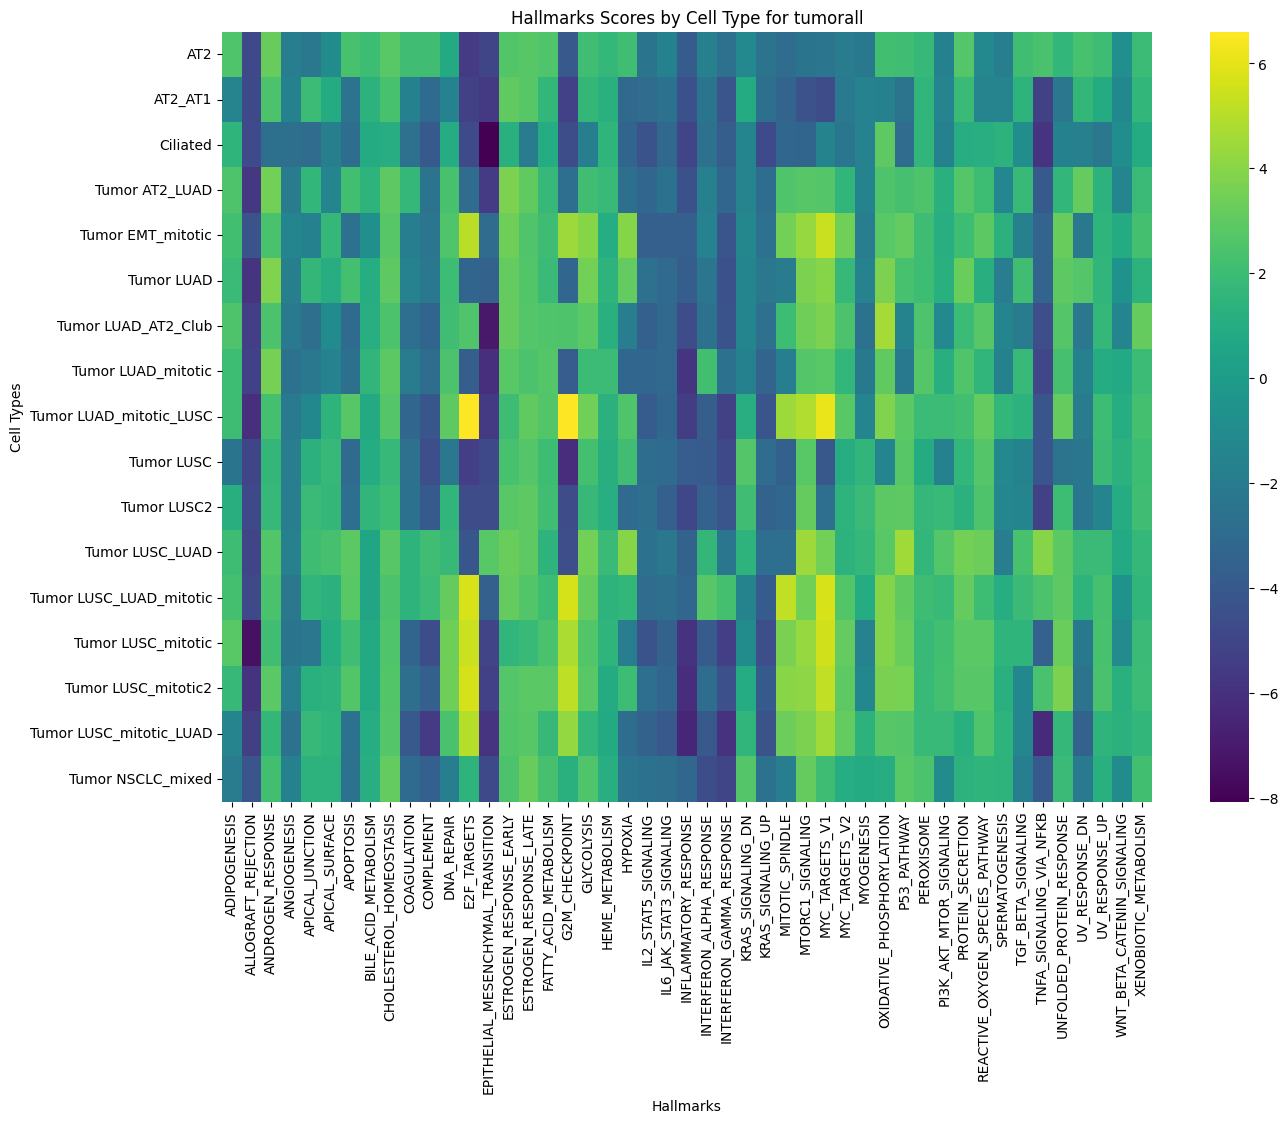

The data file committed next to this chart (first rows):
cell_type, ADIPOGENESIS, ALLOGRAFT_REJECTION, ANDROGEN_RESPONSE, ANGIOGENESIS, APICAL_JUNCTION, APICAL_SURFACE, APOPTOSIS, BILE_ACID_METABOLISM, CHOLESTEROL_HOMEOSTASIS, COAGULATION, COMPLEMENT, DNA_REPAIR, E2F_TARGETS, EPITHELIAL_MESENCHYMAL_TRANSITION, ESTROGEN_RESPONSE_EARLY, ESTROGEN_RESPONSE_LATE, FATTY_ACID_METABOLISM, G2M_CHECKPOINT, GLYCOLYSIS, HEME_METABOLISM, HYPOXIA, IL2_STAT5_SIGNALING, IL6_JAK_STAT3_SIGNALING
AT2, 2.545, -4.918, 3.179, -1.886, -2.203, -1.018, 2.31, 1.987, 2.82, 2.083, 2.091, 0.8559, -5.506, -5.04, 2.634, 2.707, 2.541, -4.033, 2.11, 1.714, 2.109, -2.414, -1.672
AT2_AT1, -1.451, -4.846, 2.443, -1.697, 1.909, 0.9122, -2.492, 1.387, 2.341, -1.687, -3.012, -1.556, -5.217, -5.624, 3.035, 2.714, 1.591, -5.282, 1.668, 1.217, -3.188, -2.959, -2.586
Ciliated, 1.444, -4.792, -2.71, -2.798, -2.967, -1.775, -2.879, 0.9231, 1.094, -2.675, -4.025, 0.9288, -4.762, -8.073, 1.26, -2.001, 0.9712, -4.679, -1.857, 1.45, -3.338, -4.341, -3.183
Tumor AT2_LUAD, 2.523, -5.736, 3.462, -1.978, 1.569, -1.387, 2.136, 1.389, 2.989, 1.7, -2.5, 2.35, -2.967, -5.531, 3.734, 3.044, 1.75, -2.805, 2.12, 1.845, -2.693, -3.292, -2.517
Tumor EMT_mitotic, 2.138, -4.316, 2.386, -1.412, -1.663, 1.728, -2.596, -0.7571, 2.735, -1.846, -2.356, 2.581, 5.067, -2.964, 3.383, 2.556, 2.073, 4.466, 3.915, 0.9919, 3.924, -3.71, -3.715
Tumor LUAD, 1.859, -5.876, 3.74, -1.793, 1.666, 1.08, 2.216, 1.028, 2.943, -1.552, -2.224, 2.001, -3.341, -3.538, 3.063, 2.605, 1.887, -3.243, 3.459, 1.398, 3.081, -2.678, -3.057
Tumor LUAD_AT2_Club, 2.498, -5.41, 2.458, -2.082, -2.78, -1.055, -3.029, 1.132, 2.446, -2.844, -3.326, 2.1, 2.56, -7.132, 3.135, 2.662, 2.551, 2.487, 2.827, 1.259, -1.89, -3.609, -3.177
Tumor LUAD_mitotic, 2.002, -5.279, 3.514, -2.622, -2.168, -1.618, -2.719, 1.509, 2.93, -1.991, -2.879, 2.459, -3.757, -6.102, 2.779, 2.445, 2.689, -3.8, 1.957, 1.92, -3.235, -3.271, -3.146
Tumor LUAD_mitotic_LUSC, 2.018, -6.095, 2.216, -2.068, -1.225, 1.418, 2.76, 0.8408, 2.653, -3.274, -4.15, 2.949, 6.604, -5.572, 2.053, 3.002, 2.642, 6.56, 3.412, 1.288, 2.553, -3.86, -3.24
Tumor LUSC, -2.421, -5.09, 1.673, -1.92, 1.291, 1.744, -3.072, 0.9592, 1.759, -2.665, -4.623, -2.251, -5.433, -4.856, 2.349, 2.68, 1.972, -6.209, 2.231, 1.183, 2.089, -2.909, -2.979
Tumor LUSC2, 1.196, -4.862, 1.75, -1.919, 1.886, 1.664, -2.82, 1.508, 1.992, -2.523, -3.994, 1.541, -4.721, -4.726, 2.796, 2.936, 2.112, -4.708, 1.764, 1.154, -3.056, -2.795, -3.688
Tumor LUSC_LUAD, 2.035, -5.087, 2.643, -1.736, 2.04, 2.247, 2.894, 0.6322, 2.713, 1.433, 2.112, 1.751, -4.171, 2.769, 3.249, 2.937, 1.392, -4.624, 3.466, 1.88, 3.948, -2.559, -2.251
Tumor LUSC_LUAD_mitotic, 2.202, -4.875, 2.379, -2.252, 1.515, 1.292, 2.818, 0.5549, 2.451, 1.411, 1.953, 3.149, 5.726, -3.645, 3.145, 2.629, 1.994, 5.664, 3.143, 1.436, 1.565, -2.949, -2.761
Tumor LUSC_mitotic, 2.784, -7.445, 2.076, -2.425, -2.271, 1.027, 2.124, 0.8321, 2.559, -3.346, -4.668, 3.379, 5.441, -5.14, 1.554, 1.796, 2.378, 4.722, 2.6, 1.465, -1.927, -4.317, -3.442
Tumor LUSC_mitotic2, 1.75, -5.943, 2.849, -1.866, 1.216, 1.354, 2.622, 0.7748, 2.592, -2.758, -3.664, 3.34, 5.645, -5.283, 2.651, 2.851, 2.832, 5.116, 2.775, 0.9082, 1.988, -2.85, -3.215
Tumor LUSC_mitotic_LUAD, -1.442, -5.367, 1.624, -2.591, 1.759, 1.483, -2.619, 1.014, 2.702, -4.008, -5.498, 2.365, 4.959, -5.862, 2.633, 2.751, 1.77, 4.221, 1.574, 0.8378, -2.856, -3.536, -4.055
Tumor NSCLC_mixed, -2.005, -4.195, 2.187, -1.674, 1.368, 1.35, -2.567, 1.133, 3.06, -2.973, -3.612, -1.847, 1.403, -4.825, 2.451, 3.208, 2.262, 1.268, 2.537, 1.139, -2.354, -2.6, -2.784
